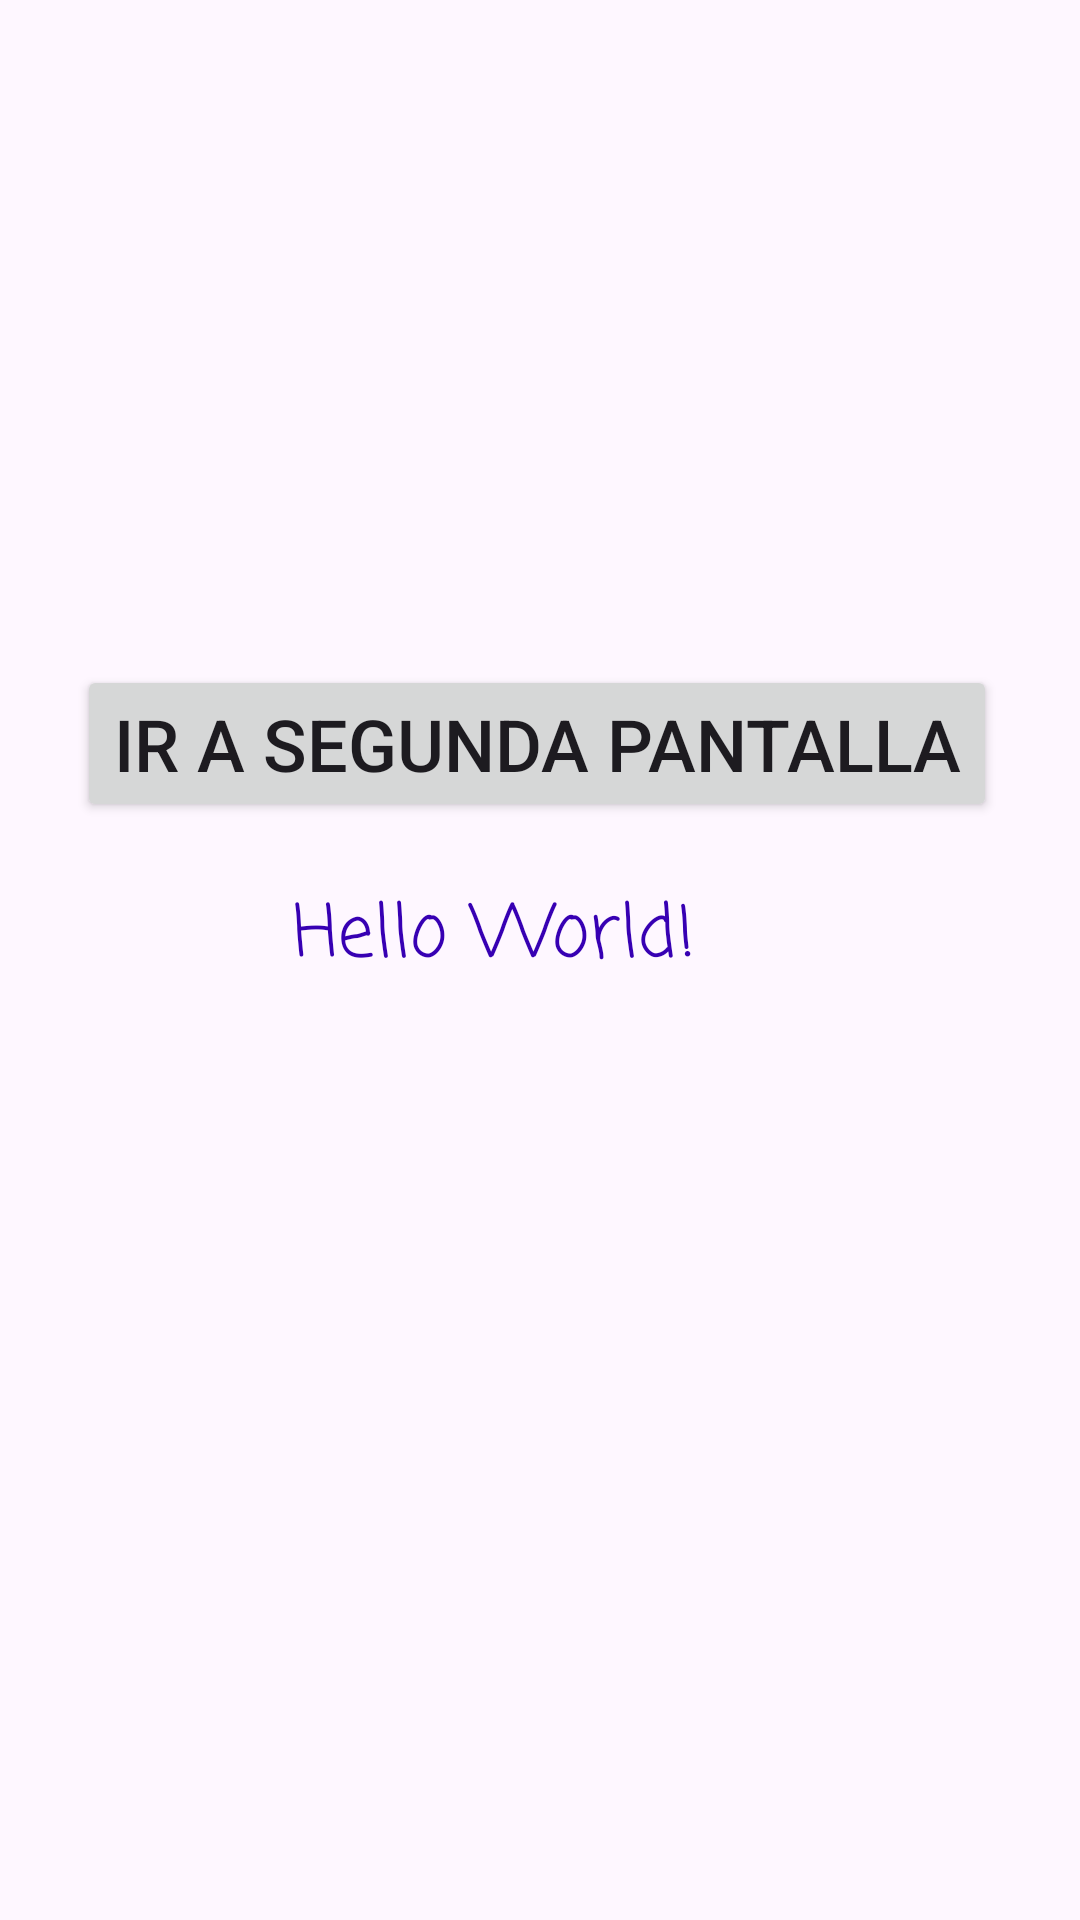

Android layout source for this screen:
<!-- AndroidManifest.xml: application theme Theme.Repapp -->
<!-- res/layout/activity_main.xml -->
<?xml version="1.0" encoding="utf-8"?>
<androidx.constraintlayout.widget.ConstraintLayout xmlns:android="http://schemas.android.com/apk/res/android"
    xmlns:app="http://schemas.android.com/apk/res-auto"
    xmlns:tools="http://schemas.android.com/tools"
    android:layout_width="match_parent"
    android:layout_height="match_parent"
    tools:context=".MainActivity">

    <TextView
        android:layout_width="165dp"
        android:layout_height="53dp"
        android:fontFamily="casual"
        android:text="Hello World!"
        android:textColor="@color/design_default_color_primary_variant"
        android:textSize="24sp"
        app:layout_constraintBottom_toBottomOf="parent"
        app:layout_constraintEnd_toEndOf="parent"
        app:layout_constraintStart_toStartOf="parent"
        app:layout_constraintTop_toTopOf="parent" />

    <Button
        android:id="@+id/btnir"
        android:layout_width="wrap_content"
        android:layout_height="wrap_content"
        android:text="@string/text_btn1"
        android:textSize="24sp"
        app:layout_constraintBottom_toBottomOf="parent"
        app:layout_constraintEnd_toEndOf="parent"
        app:layout_constraintHorizontal_bias="0.481"
        app:layout_constraintStart_toStartOf="parent"
        app:layout_constraintTop_toTopOf="parent"
        app:layout_constraintVertical_bias="0.377" />

</androidx.constraintlayout.widget.ConstraintLayout>
<!-- resources referenced by this layout -->
<resources>
  <string name="text_btn1">Ir a Segunda Pantalla</string>
  <style name="Theme.Repapp" parent="Base.Theme.Repapp" />
  <style name="Base.Theme.Repapp" parent="Theme.Material3.DayNight.NoActionBar">
          
          
      </style>
</resources>
